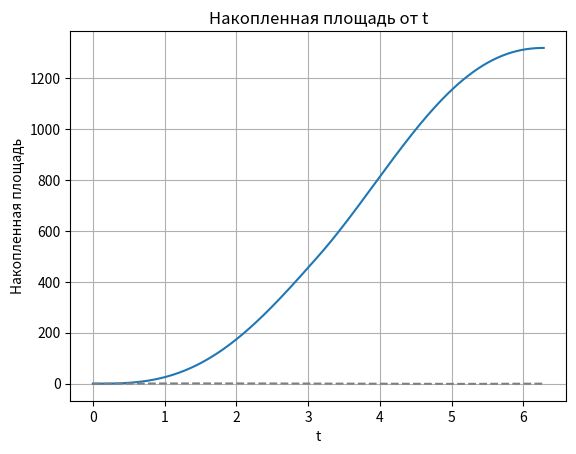

Generate this figure with matplotlib:
import numpy as np
import pandas as pd
import math
import matplotlib.pyplot as plt

# Метод прямоугольников
def rectangle_method(func, a, b, n):
    h = (b - a) / n
    integral = 0
    for i in range(n):
        x_i = a + i * h
        integral += func(x_i)
    integral *= h
    return integral

# Метод трапеций
def trapezoidal_method(func, a, b, n):
    h = (b - a) / n
    integral = (func(a) + func(b)) / 2
    for i in range(1, n):
        x_i = a + i * h
        integral += func(x_i)
    integral *= h
    return integral

# Метод Симпсона для вычисления интеграла
def simpson_method(func, a, b, n):
    if n % 2 != 0:
        raise ValueError("Число разбиений должно быть четным")
    h = (b - a) / n
    x = np.linspace(a, b, n + 1)
    y = func(x)
    integral_sum = h / 3 * (y[0] + y[-1] + 4 * np.sum(y[1:-1:2]) + 2 * np.sum(y[2:-1:2]))
    return integral_sum

def example_function(x):
    return np.sin(x)

def real_integ_func(x):
    return 1 - np.cos(x)

# Задаем интервал интегрирования и количество разбиений
a = 0
b = 2 * math.pi
n = 1000  # можем увеличить количество разбиений для увеличения точности метода Симпсона

# Вычисляем интеграл используя метод прямоугольников
integral_rec = rectangle_method(example_function, a, b, n)

# Вычисляем интеграл используя метод трапеций
integral_trapezoidal = trapezoidal_method(example_function, a, b, n)

# Вычисляем интеграл используя метод Симпсона
integral_simpson = simpson_method(example_function, a, b, n)
print("Метод Симпсона:", integral_simpson)

# Реальное значение интеграла (для сравнения точности)
real_integral = np.cos(b) - np.cos(a)

# Точность метода Симпсона на интервале t
t_values = np.linspace(a, b, n+1)
accuracy_simpson_interval = example_function(t_values) - integral_simpson

# Таблица с вычисленными значениями и их точностями
data = {
    'Method': ['Rectangle', 'Trapezoidal', 'Simpson'],
    'Integral Value': [integral_rec, integral_trapezoidal, integral_simpson],
    'Accuracy': [np.abs(integral_rec - real_integral), np.abs(integral_trapezoidal - real_integral), np.abs(integral_simpson - real_integral)]
}
df = pd.DataFrame(data)
print(df)

# Создаем массив значений t
t_values = np.linspace(a, b, n+1)

# Вычисляем накопленную площадь для каждого t
cumulative_areas = []
cumulative_area = 0
for t in t_values:
    cumulative_area += rectangle_method(example_function, a, t, n)
    if example_function(t) < 0:
        cumulative_area -= example_function(t)
    cumulative_areas.append(cumulative_area)

# График накопленной площади от t
plt.plot(t_values, cumulative_areas)
plt.plot(t_values, example_function(t_values), '--', color='gray')  # Добавляем график sin(x) для сравнения
plt.xlabel('t')
plt.ylabel('Накопленная площадь')
plt.title('Накопленная площадь от t')
plt.grid(True)
plt.show()
